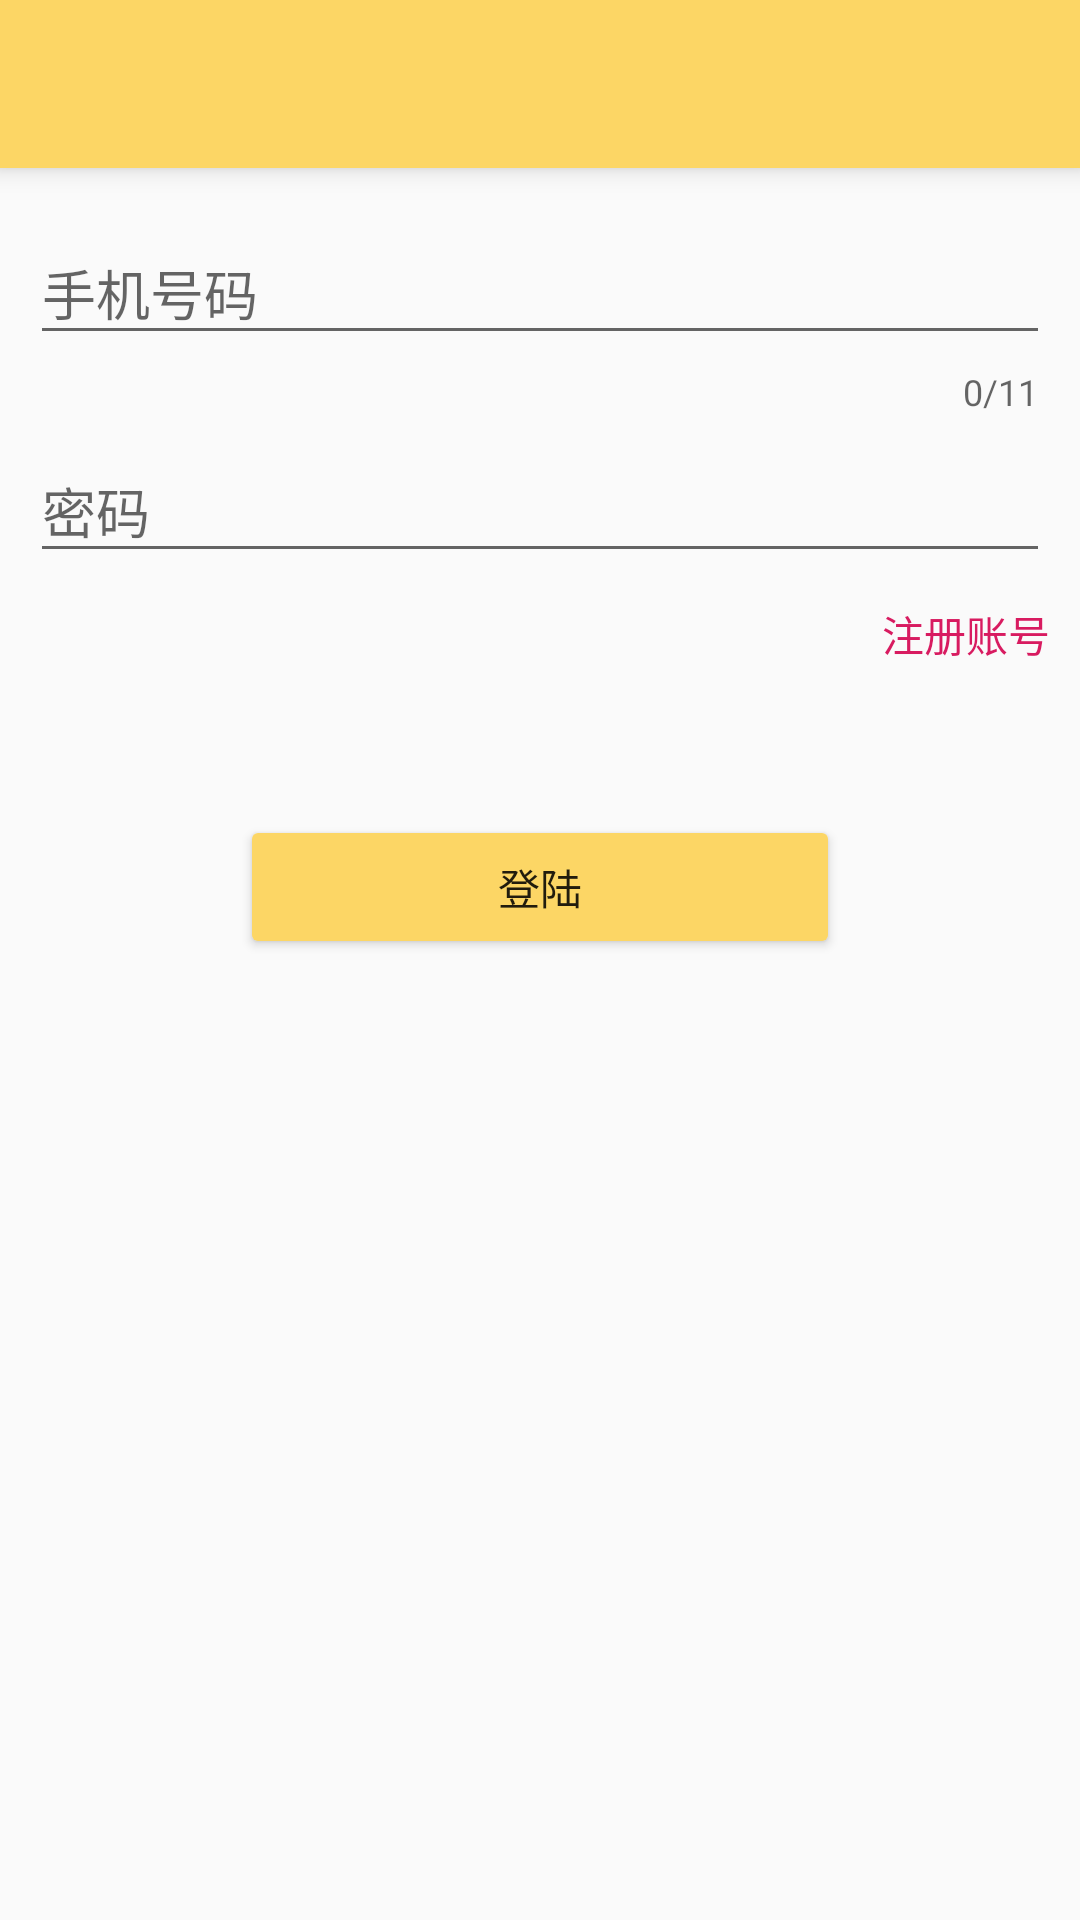

Android layout source for this screen:
<!-- AndroidManifest.xml: application theme AppTheme -->
<!-- res/layout/activity_login.xml -->
<?xml version="1.0" encoding="utf-8"?>
<LinearLayout xmlns:android="http://schemas.android.com/apk/res/android"
  xmlns:app="http://schemas.android.com/apk/res-auto"
  xmlns:tools="http://schemas.android.com/tools"
  android:layout_width="match_parent"
  android:layout_height="match_parent"
  android:orientation="vertical"
  tools:context=".view.LoginActivity">

  <include layout="@layout/lib_layout_toolbar"/>

  <android.support.design.widget.TextInputLayout
    android:layout_marginStart="10dp"
    android:layout_marginEnd="10dp"
    android:layout_width="match_parent"
    app:errorEnabled="true"
    app:counterMaxLength="11"
    app:counterEnabled="true"
    android:layout_height="wrap_content"
    android:layout_marginTop="10dp">

    <EditText
      android:inputType="phone"
      android:id="@+id/et_username"
      android:layout_width="match_parent"
      android:layout_height="wrap_content"
      android:hint="手机号码"
      android:maxLines="1"
      android:singleLine="true"/>

  </android.support.design.widget.TextInputLayout>

  <android.support.design.widget.TextInputLayout
    android:layout_width="match_parent"
    android:layout_marginStart="10dp"
    android:layout_marginEnd="10dp"
    android:layout_height="wrap_content">

    <EditText
      android:id="@+id/et_password"
      android:layout_width="match_parent"
      android:layout_height="wrap_content"
      android:hint="密码"
      android:inputType="textPassword"
      android:maxLines="1"
      android:singleLine="true"/>

  </android.support.design.widget.TextInputLayout>

  <TextView
    android:id="@+id/tv_register"
    android:layout_marginTop="10dp"
    android:textColor="@color/colorAccent"
    android:layout_marginEnd="10dp"
    android:layout_gravity="end"
    android:text="注册账号"
    android:layout_width="wrap_content"
    android:layout_height="wrap_content" />

  <Button
    android:id="@+id/btn_login"
    android:text="登陆"
    android:backgroundTint="@color/colorPrimary"
    android:layout_gravity="center"
    android:layout_marginTop="50dp"
    android:layout_width="200dp"
    android:layout_height="wrap_content" />

</LinearLayout>
<!-- res/layout/lib_layout_toolbar.xml (included above) -->
<?xml version="1.0" encoding="utf-8"?>
<android.support.v7.widget.Toolbar
    xmlns:android="http://schemas.android.com/apk/res/android"
    xmlns:app="http://schemas.android.com/apk/res-auto"
    android:orientation="vertical"
    android:layout_width="match_parent"
    android:id="@+id/toolbar"
    android:elevation="5dp"
    app:layout_collapseMode="pin"
    android:background="@color/colorPrimary"
    android:layout_height="?attr/actionBarSize">

</android.support.v7.widget.Toolbar>
<!-- resources referenced by this layout -->
<resources>
  <color name="colorAccent">#D81B60</color>
  <color name="colorPrimary">#fcd665</color>
  <style name="AppTheme" parent="Theme.AppCompat.Light.NoActionBar">
      
      <item name="colorPrimary">@color/colorPrimary</item>
      <item name="colorPrimaryDark">@color/colorPrimaryDark</item>
      <item name="colorAccent">@color/colorAccent</item>
    </style>
  <color name="colorPrimaryDark">#dab957</color>
</resources>
